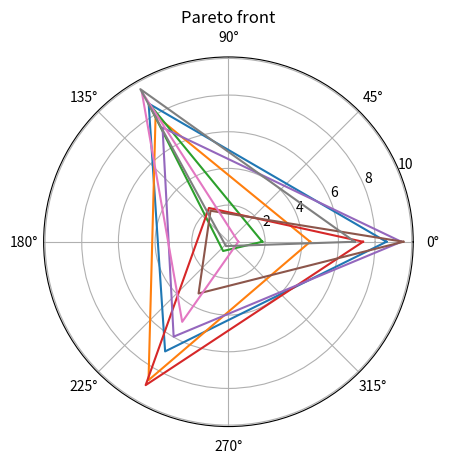

This figure's Python source:
import matplotlib.pyplot as plt
import numpy as np
from math import pi


def if_pfront(id, X):
     for i, vec in enumerate(X):
         if i != id and np.all(X[id, :] <= vec):
             return False
     return True

def pareto_splits(X, N):
    pfront = []
    not_pfront = []
    for i in range(N):
        if if_pfront(i, X):
            pfront.append(X[i])
        else:
            not_pfront.append(X[i])
    return pfront, not_pfront


if __name__ == "__main__":
    N = 20
    M = 3
    X = np.random.rand(N, M) * 10

    pfront_vec, not_pfront_vec = pareto_splits(X, N)
    alpha = 2 * np.pi * np.arange(0, 1 + 1 / M, 1 / M)

    fig, axes = plt.subplots(ncols=1, subplot_kw=dict(polar=True))

    axes.set_title('Pareto front')
    for vec in pfront_vec:
        axes.plot(alpha, np.append(vec, vec[0]))

    plt.show()
